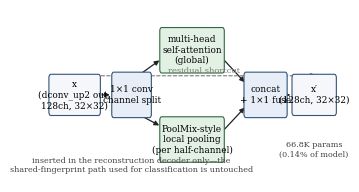

Python code for this plot:
# -*- coding: utf-8 -*-
"""ICASSP fig.4: schematic of the SPSA (split-pool self-attention) module.
Output: fig_spsa_arch.pdf.
"""
import matplotlib
matplotlib.use("Agg")
import matplotlib.pyplot as plt
from matplotlib.patches import FancyBboxPatch, FancyArrowPatch

plt.rcParams.update({
    "font.family": "serif",
    "font.serif": ["Times New Roman", "DejaVu Serif"],
    "font.size": 7,
})

fig, ax = plt.subplots(figsize=(3.5, 1.75))
ax.set_xlim(-0.3, 12.0)
ax.set_ylim(0.55, 4.6)
ax.axis("off")


def box(cx, cy, w, h, text, fc="#eef2f8", ec="#33557a", lw=0.8, fs=6.4):
    p = FancyBboxPatch((cx - w / 2, cy - h / 2), w, h,
                       boxstyle="round,pad=0.06,rounding_size=0.08",
                       fc=fc, ec=ec, lw=lw, zorder=2)
    ax.add_patch(p)
    ax.text(cx, cy, text, ha="center", va="center", fontsize=fs, zorder=3)


def arr(x1, y1, x2, y2, **kw):
    kw.setdefault("arrowstyle", "-|>")
    kw.setdefault("mutation_scale", 7)
    kw.setdefault("lw", 0.9)
    kw.setdefault("color", "#222")
    a = FancyArrowPatch((x1, y1), (x2, y2), zorder=1, **kw)
    ax.add_patch(a)


# main path (midline y = 2.6)
box(0.95, 2.6, 2.05, 0.85, "x\n(dconv_up2 out,\n128ch, 32×32)", fc="#f5f7fb")
box(3.35, 2.6, 1.55, 0.95, "1×1 conv\nchannel split", fc="#e8eef7")
# branches
box(5.9, 3.65, 2.6, 0.95, "multi-head\nself-attention\n(global)", fc="#e3f0e4", ec="#2f6b42")
box(5.9, 1.55, 2.6, 0.95, "PoolMix-style\nlocal pooling\n(per half-channel)", fc="#e3f0e4", ec="#2f6b42")
box(9.0, 2.6, 1.7, 0.95, "concat\n+ 1×1 fuse", fc="#e8eef7")
box(11.05, 2.6, 1.75, 0.85, "x′\n(128ch, 32×32)", fc="#f5f7fb")

# arrows: in->split
arr(1.98, 2.6, 2.55, 2.6)
# split -> branches
arr(3.62, 3.05, 4.62, 3.45)
arr(3.62, 2.15, 4.62, 1.85)
# branches -> fuse
arr(7.2, 3.45, 8.2, 2.85)
arr(7.2, 1.75, 8.2, 2.35)
# fuse -> out
arr(9.85, 2.6, 10.15, 2.6)

# residual shortcut (dashed, above)
a = FancyArrowPatch((1.95, 3.05), (11.0, 3.05), arrowstyle="-",
                    lw=0.8, ls=(0, (3, 2)), color="#7a7a7a", zorder=1)
ax.add_patch(a)
ax.plot([11.0], [3.05], marker=">", color="#7a7a7a", ms=4, zorder=1)
ax.text(6.4, 3.12, "residual shortcut", fontsize=6, ha="center", color="#7a7a7a")
ax.text(6.4, 4.32, "", fontsize=6)

# annotations
ax.text(3.35, 0.78, "inserted in the reconstruction decoder only—the\nshared-fingerprint path used for classification is untouched",
        ha="center", fontsize=5.8, color="#444")
ax.text(11.05, 1.15, "66.8K params\n(0.14% of model)",
        ha="center", fontsize=5.8, color="#444")

fig.tight_layout(pad=0.15)
fig.savefig("fig_spsa_arch.pdf")
print("saved fig_spsa_arch.pdf")
